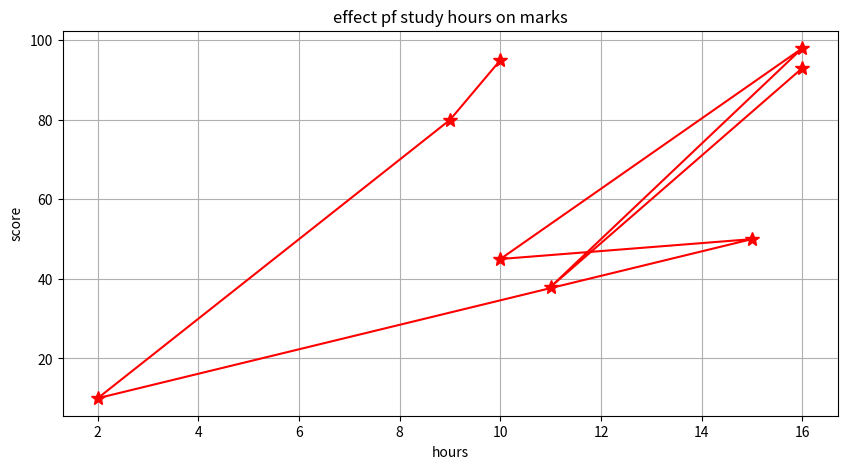

This figure's Python source:
import matplotlib.pyplot as plt

hours=[10,9,2,15,10,16,11,16]
score=[95,80,10,50,45,98,38,93]

plt.figure(figsize=(10,5))
plt.xlabel("hours")
plt.ylabel("score")
plt.title("effect pf study hours on marks")
plt.grid(True)
plt.plot(hours,score,'r*',markersize=10,linestyle="-")
plt.show()